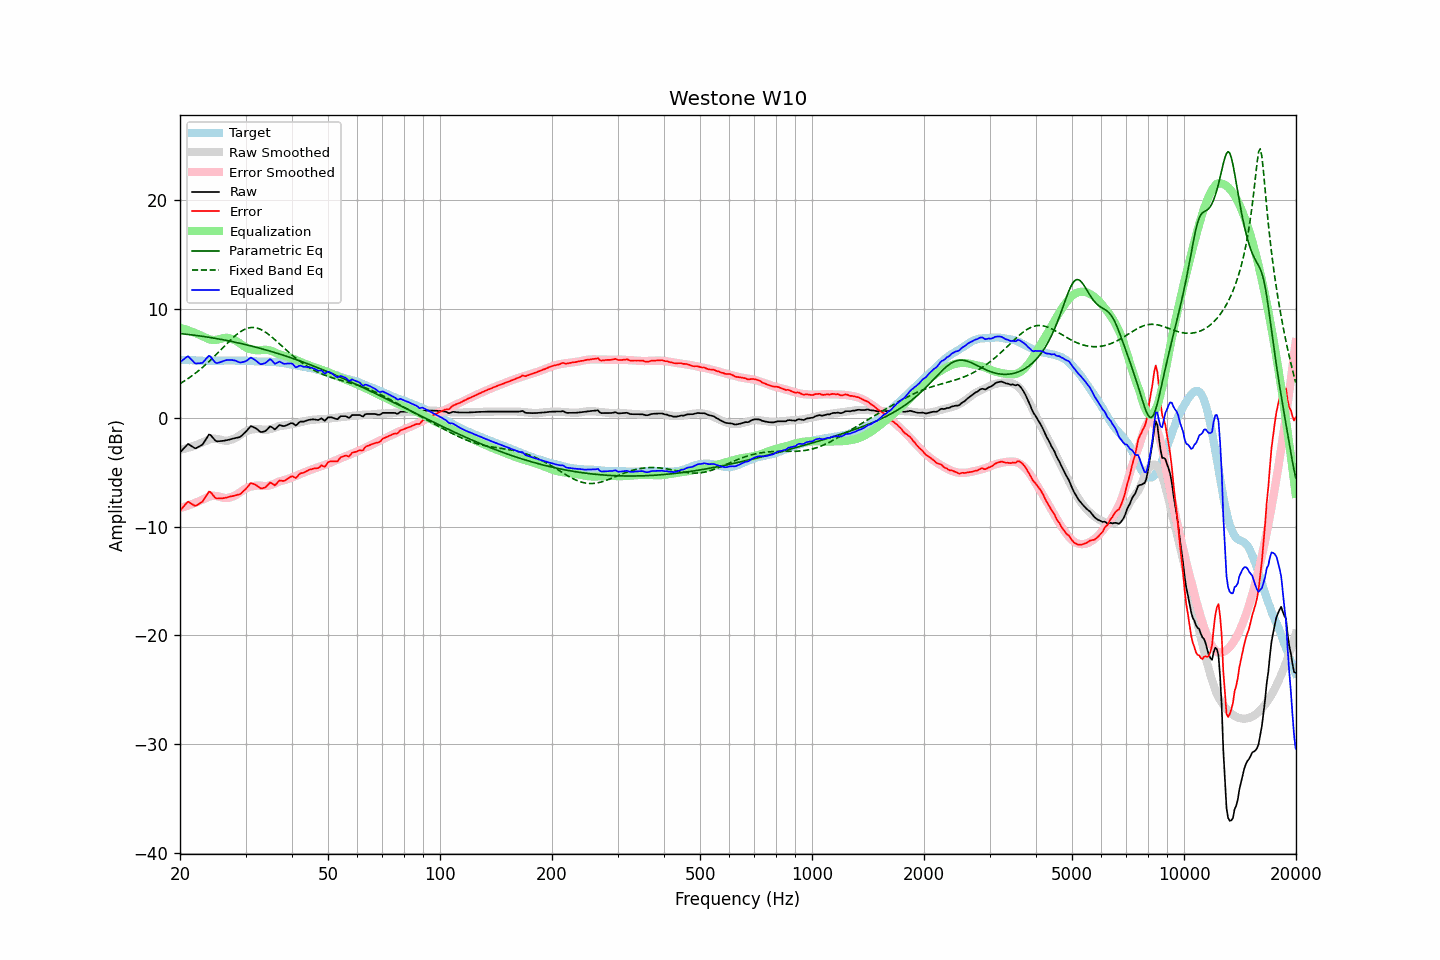

The data file committed next to this chart (first rows):
frequency, raw, error, smoothed, error_smoothed, equalization, parametric_eq, fixed_band_eq, equalized_raw, equalized_smoothed, target
20.00, -3.18, -8.53, -2.94, -8.29, 8.29, 7.76, 3.15, 5.12, 5.36, 5.35
20.20, -3.02, -8.36, -2.90, -8.25, 8.25, 7.74, 3.24, 5.23, 5.35, 5.34
20.40, -2.84, -8.18, -2.87, -8.20, 8.20, 7.72, 3.33, 5.36, 5.34, 5.33
20.61, -2.69, -8.02, -2.83, -8.16, 8.16, 7.71, 3.42, 5.47, 5.33, 5.33
20.81, -2.52, -7.84, -2.79, -8.11, 8.11, 7.69, 3.52, 5.58, 5.32, 5.31
21.02, -2.39, -7.70, -2.74, -8.06, 8.06, 7.68, 3.62, 5.67, 5.31, 5.31
21.23, -2.48, -7.78, -2.70, -8.00, 8.00, 7.66, 3.72, 5.53, 5.30, 5.30
21.44, -2.58, -7.89, -2.65, -7.95, 7.95, 7.64, 3.83, 5.37, 5.30, 5.31
21.66, -2.67, -7.97, -2.60, -7.89, 7.89, 7.62, 3.93, 5.23, 5.29, 5.30
21.87, -2.77, -8.06, -2.55, -7.83, 7.83, 7.60, 4.05, 5.07, 5.29, 5.29
22.09, -2.79, -8.07, -2.50, -7.77, 7.77, 7.58, 4.16, 4.99, 5.28, 5.28
22.31, -2.70, -7.98, -2.44, -7.71, 7.71, 7.56, 4.28, 5.02, 5.27, 5.28
22.54, -2.62, -7.89, -2.37, -7.64, 7.64, 7.54, 4.40, 5.02, 5.27, 5.27
22.76, -2.54, -7.80, -2.31, -7.57, 7.57, 7.52, 4.52, 5.04, 5.27, 5.26
22.99, -2.45, -7.70, -2.25, -7.51, 7.51, 7.50, 4.64, 5.06, 5.26, 5.25
23.22, -2.23, -7.47, -2.19, -7.45, 7.45, 7.48, 4.77, 5.22, 5.26, 5.24
23.45, -1.98, -7.24, -2.12, -7.38, 7.38, 7.46, 4.91, 5.39, 5.25, 5.25
23.69, -1.76, -7.00, -2.06, -7.31, 7.31, 7.43, 5.04, 5.55, 5.25, 5.24
23.92, -1.53, -6.77, -2.00, -7.25, 7.25, 7.41, 5.18, 5.72, 5.25, 5.24
24.16, -1.57, -6.82, -1.95, -7.20, 7.20, 7.39, 5.32, 5.63, 5.25, 5.25
24.40, -1.74, -7.00, -1.92, -7.17, 7.17, 7.36, 5.46, 5.43, 5.25, 5.26
24.65, -1.90, -7.17, -1.91, -7.16, 7.16, 7.34, 5.61, 5.26, 5.25, 5.26
24.89, -2.09, -7.35, -1.92, -7.17, 7.17, 7.31, 5.75, 5.08, 5.25, 5.26
25.14, -2.16, -7.41, -1.93, -7.19, 7.19, 7.29, 5.90, 5.03, 5.26, 5.25
25.39, -2.15, -7.40, -1.96, -7.22, 7.22, 7.26, 6.05, 5.07, 5.26, 5.25
25.65, -2.14, -7.39, -1.99, -7.26, 7.26, 7.23, 6.20, 5.12, 5.26, 5.25
25.91, -2.13, -7.39, -2.03, -7.30, 7.30, 7.21, 6.35, 5.17, 5.26, 5.26
26.16, -2.11, -7.38, -2.07, -7.33, 7.33, 7.18, 6.51, 5.23, 5.27, 5.27
26.43, -2.08, -7.35, -2.09, -7.36, 7.36, 7.15, 6.66, 5.28, 5.27, 5.27
26.69, -2.05, -7.32, -2.10, -7.37, 7.37, 7.12, 6.81, 5.32, 5.27, 5.27
26.96, -2.02, -7.28, -2.08, -7.34, 7.34, 7.09, 6.96, 5.33, 5.27, 5.26
27.23, -1.98, -7.24, -2.04, -7.31, 7.31, 7.06, 7.10, 5.33, 5.27, 5.26
27.50, -1.94, -7.20, -2.00, -7.26, 7.26, 7.03, 7.24, 5.33, 5.27, 5.26
27.77, -1.91, -7.18, -1.95, -7.21, 7.21, 7.00, 7.38, 5.31, 5.27, 5.27
28.05, -1.87, -7.14, -1.88, -7.15, 7.15, 6.97, 7.51, 5.28, 5.27, 5.27
28.33, -1.84, -7.09, -1.81, -7.07, 7.07, 6.94, 7.64, 5.24, 5.27, 5.25
28.62, -1.81, -7.06, -1.72, -6.98, 6.98, 6.91, 7.75, 5.18, 5.26, 5.25
28.90, -1.78, -7.04, -1.62, -6.88, 6.88, 6.87, 7.86, 5.11, 5.26, 5.26
29.19, -1.68, -6.94, -1.52, -6.77, 6.77, 6.84, 7.96, 5.10, 5.26, 5.26
29.48, -1.54, -6.79, -1.41, -6.67, 6.67, 6.80, 8.05, 5.13, 5.26, 5.25
29.78, -1.40, -6.65, -1.32, -6.57, 6.57, 6.77, 8.13, 5.17, 5.25, 5.25
30.08, -1.26, -6.52, -1.24, -6.48, 6.48, 6.74, 8.19, 5.22, 5.25, 5.26
30.38, -1.09, -6.34, -1.17, -6.41, 6.41, 6.70, 8.24, 5.32, 5.24, 5.25
30.68, -0.92, -6.15, -1.12, -6.35, 6.35, 6.66, 8.28, 5.44, 5.24, 5.23
30.99, -0.76, -5.99, -1.08, -6.31, 6.31, 6.63, 8.30, 5.55, 5.23, 5.23
31.30, -0.81, -6.03, -1.06, -6.28, 6.28, 6.59, 8.31, 5.48, 5.22, 5.22
31.61, -0.87, -6.08, -1.04, -6.26, 6.26, 6.55, 8.31, 5.39, 5.22, 5.21
31.93, -0.94, -6.14, -1.02, -6.23, 6.23, 6.51, 8.29, 5.30, 5.21, 5.20
32.24, -1.04, -6.24, -1.01, -6.21, 6.21, 6.47, 8.25, 5.17, 5.20, 5.20
32.57, -1.17, -6.35, -1.01, -6.21, 6.21, 6.43, 8.21, 5.05, 5.20, 5.18
32.89, -1.29, -6.47, -1.04, -6.23, 6.23, 6.39, 8.15, 4.94, 5.19, 5.18
33.22, -1.30, -6.48, -1.06, -6.25, 6.25, 6.35, 8.08, 4.95, 5.18, 5.18
33.55, -1.26, -6.43, -1.08, -6.26, 6.26, 6.31, 7.99, 5.00, 5.18, 5.17
33.89, -1.22, -6.40, -1.09, -6.26, 6.26, 6.27, 7.90, 5.05, 5.17, 5.18
34.23, -1.10, -6.26, -1.08, -6.25, 6.25, 6.23, 7.80, 5.16, 5.17, 5.16
34.57, -0.95, -6.11, -1.07, -6.23, 6.23, 6.19, 7.69, 5.29, 5.17, 5.16
34.92, -0.79, -5.94, -1.03, -6.19, 6.19, 6.14, 7.57, 5.40, 5.16, 5.15
35.27, -0.84, -6.00, -0.99, -6.15, 6.15, 6.10, 7.45, 5.31, 5.15, 5.16
35.62, -0.95, -6.09, -0.95, -6.09, 6.09, 6.05, 7.33, 5.15, 5.14, 5.14
35.97, -1.05, -6.20, -0.90, -6.03, 6.03, 6.01, 7.20, 4.98, 5.13, 5.14
... 635 more rows
